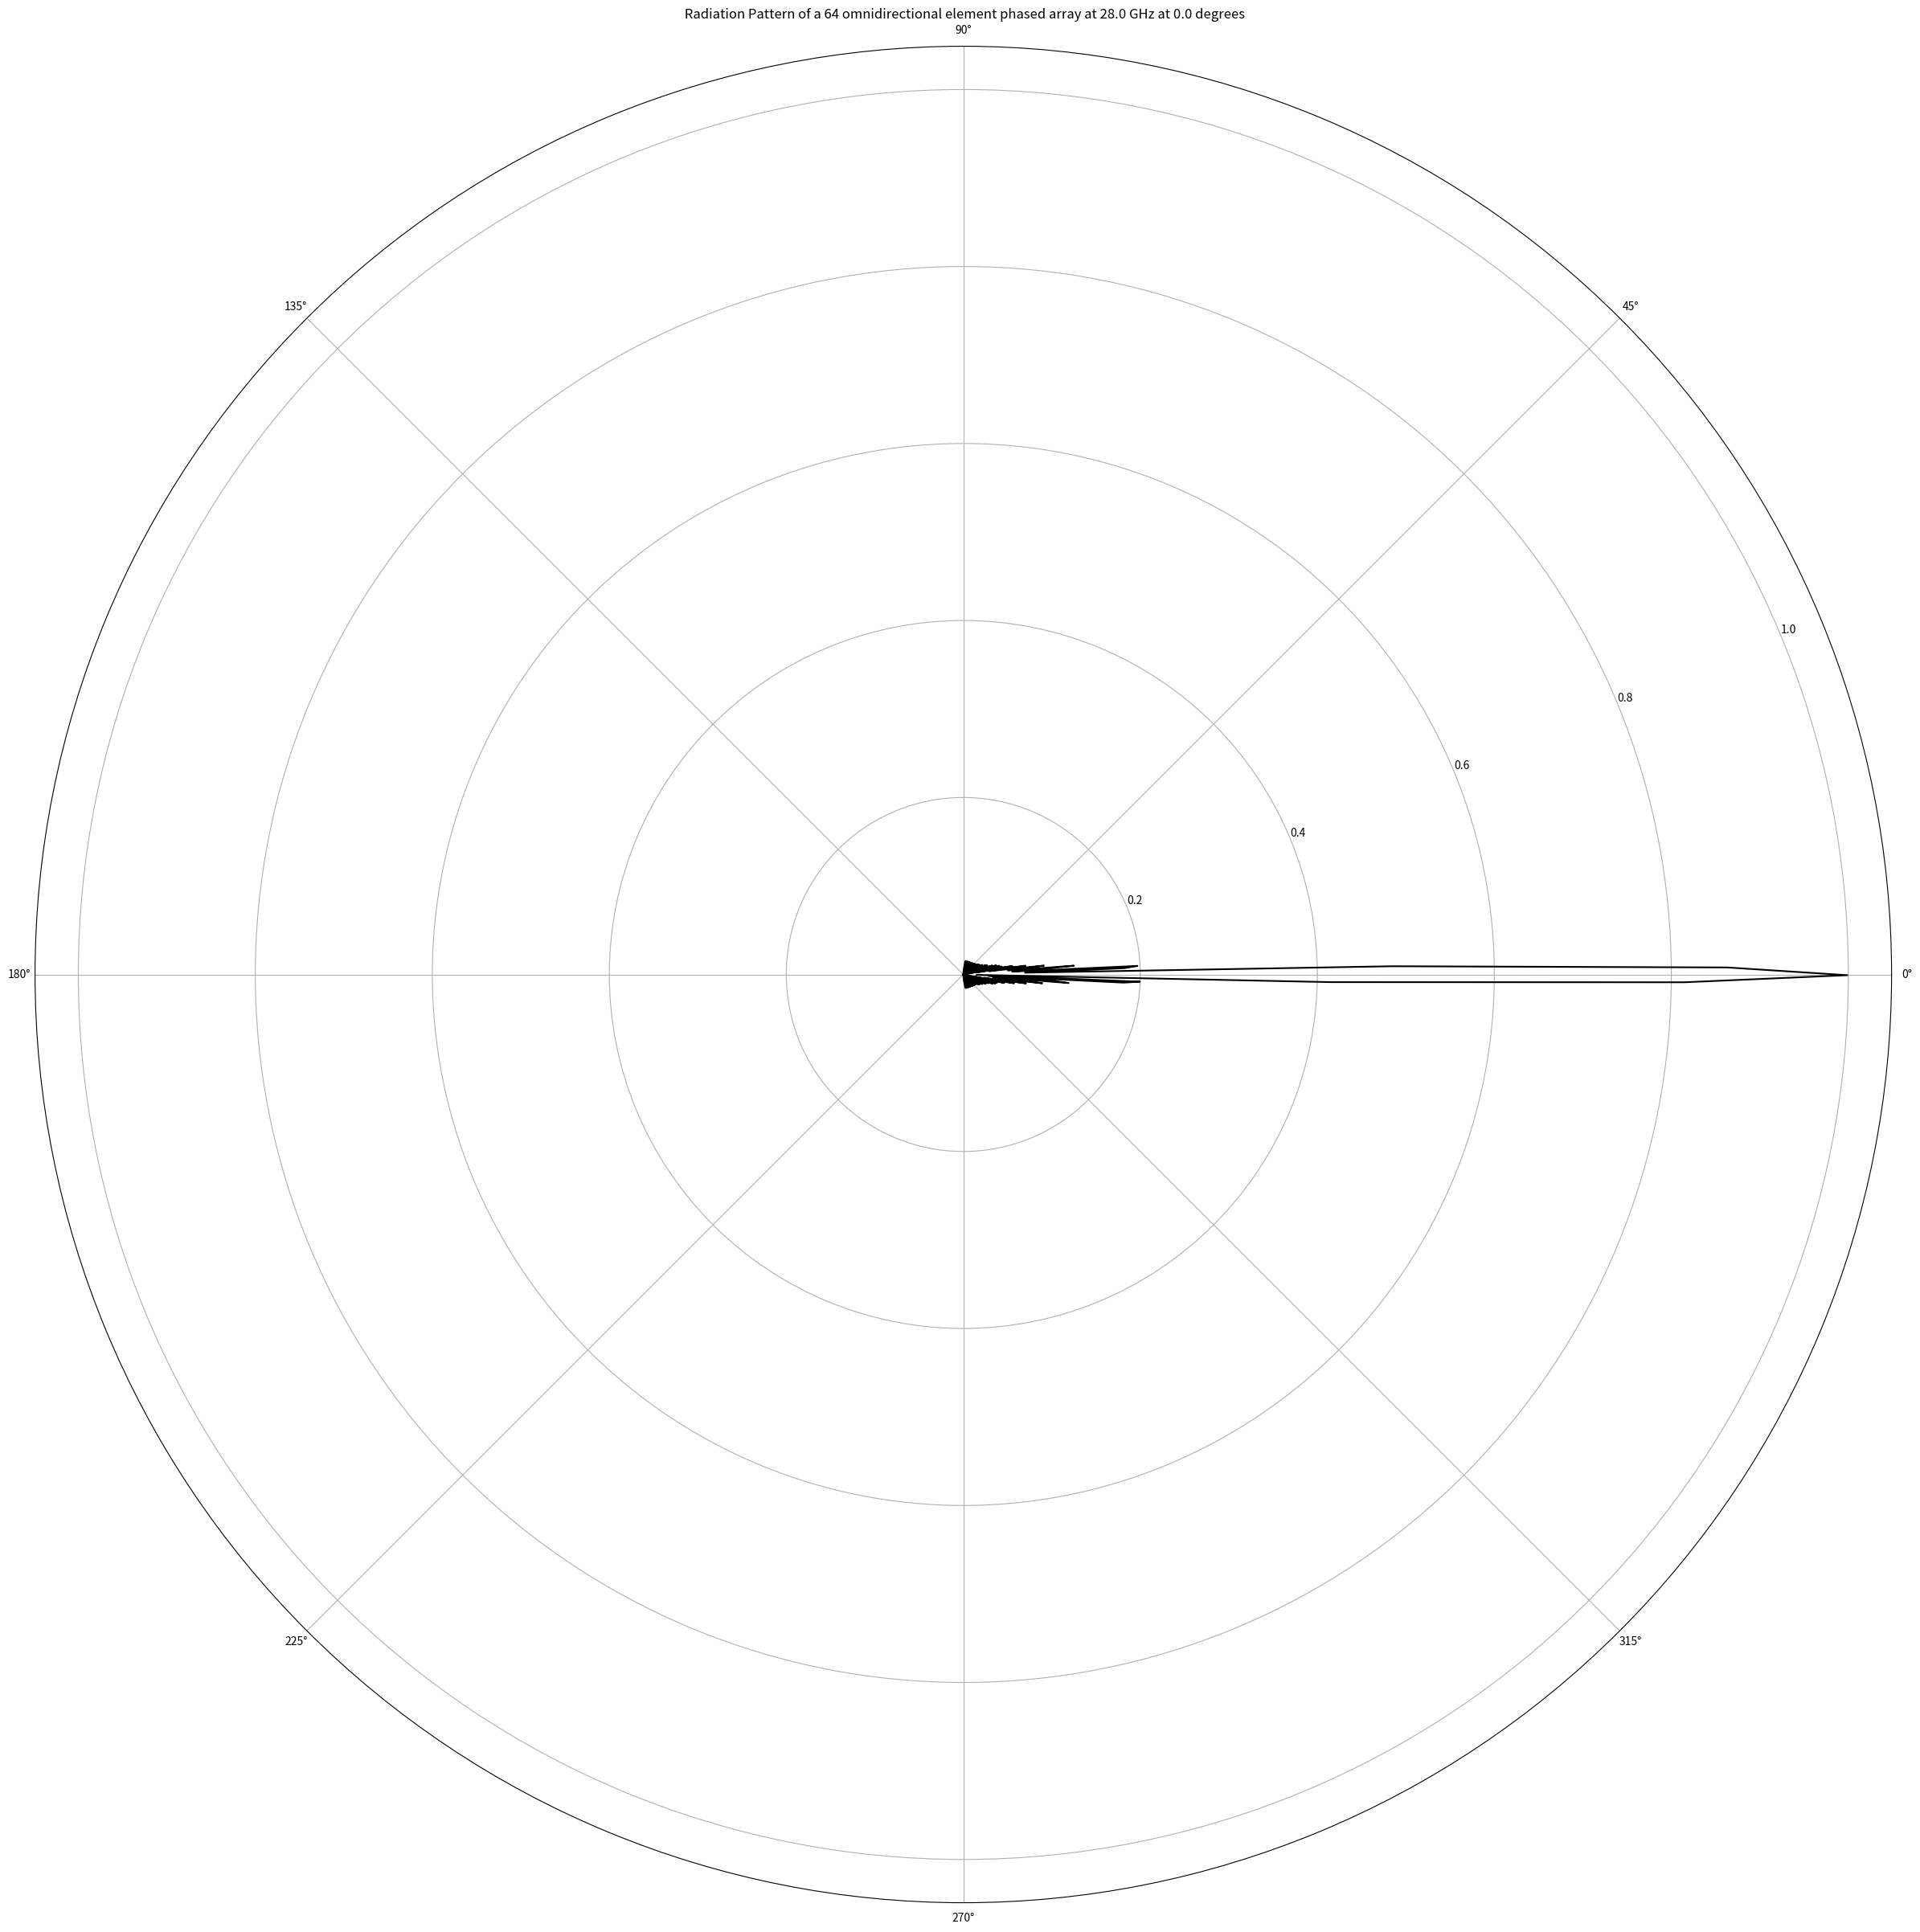
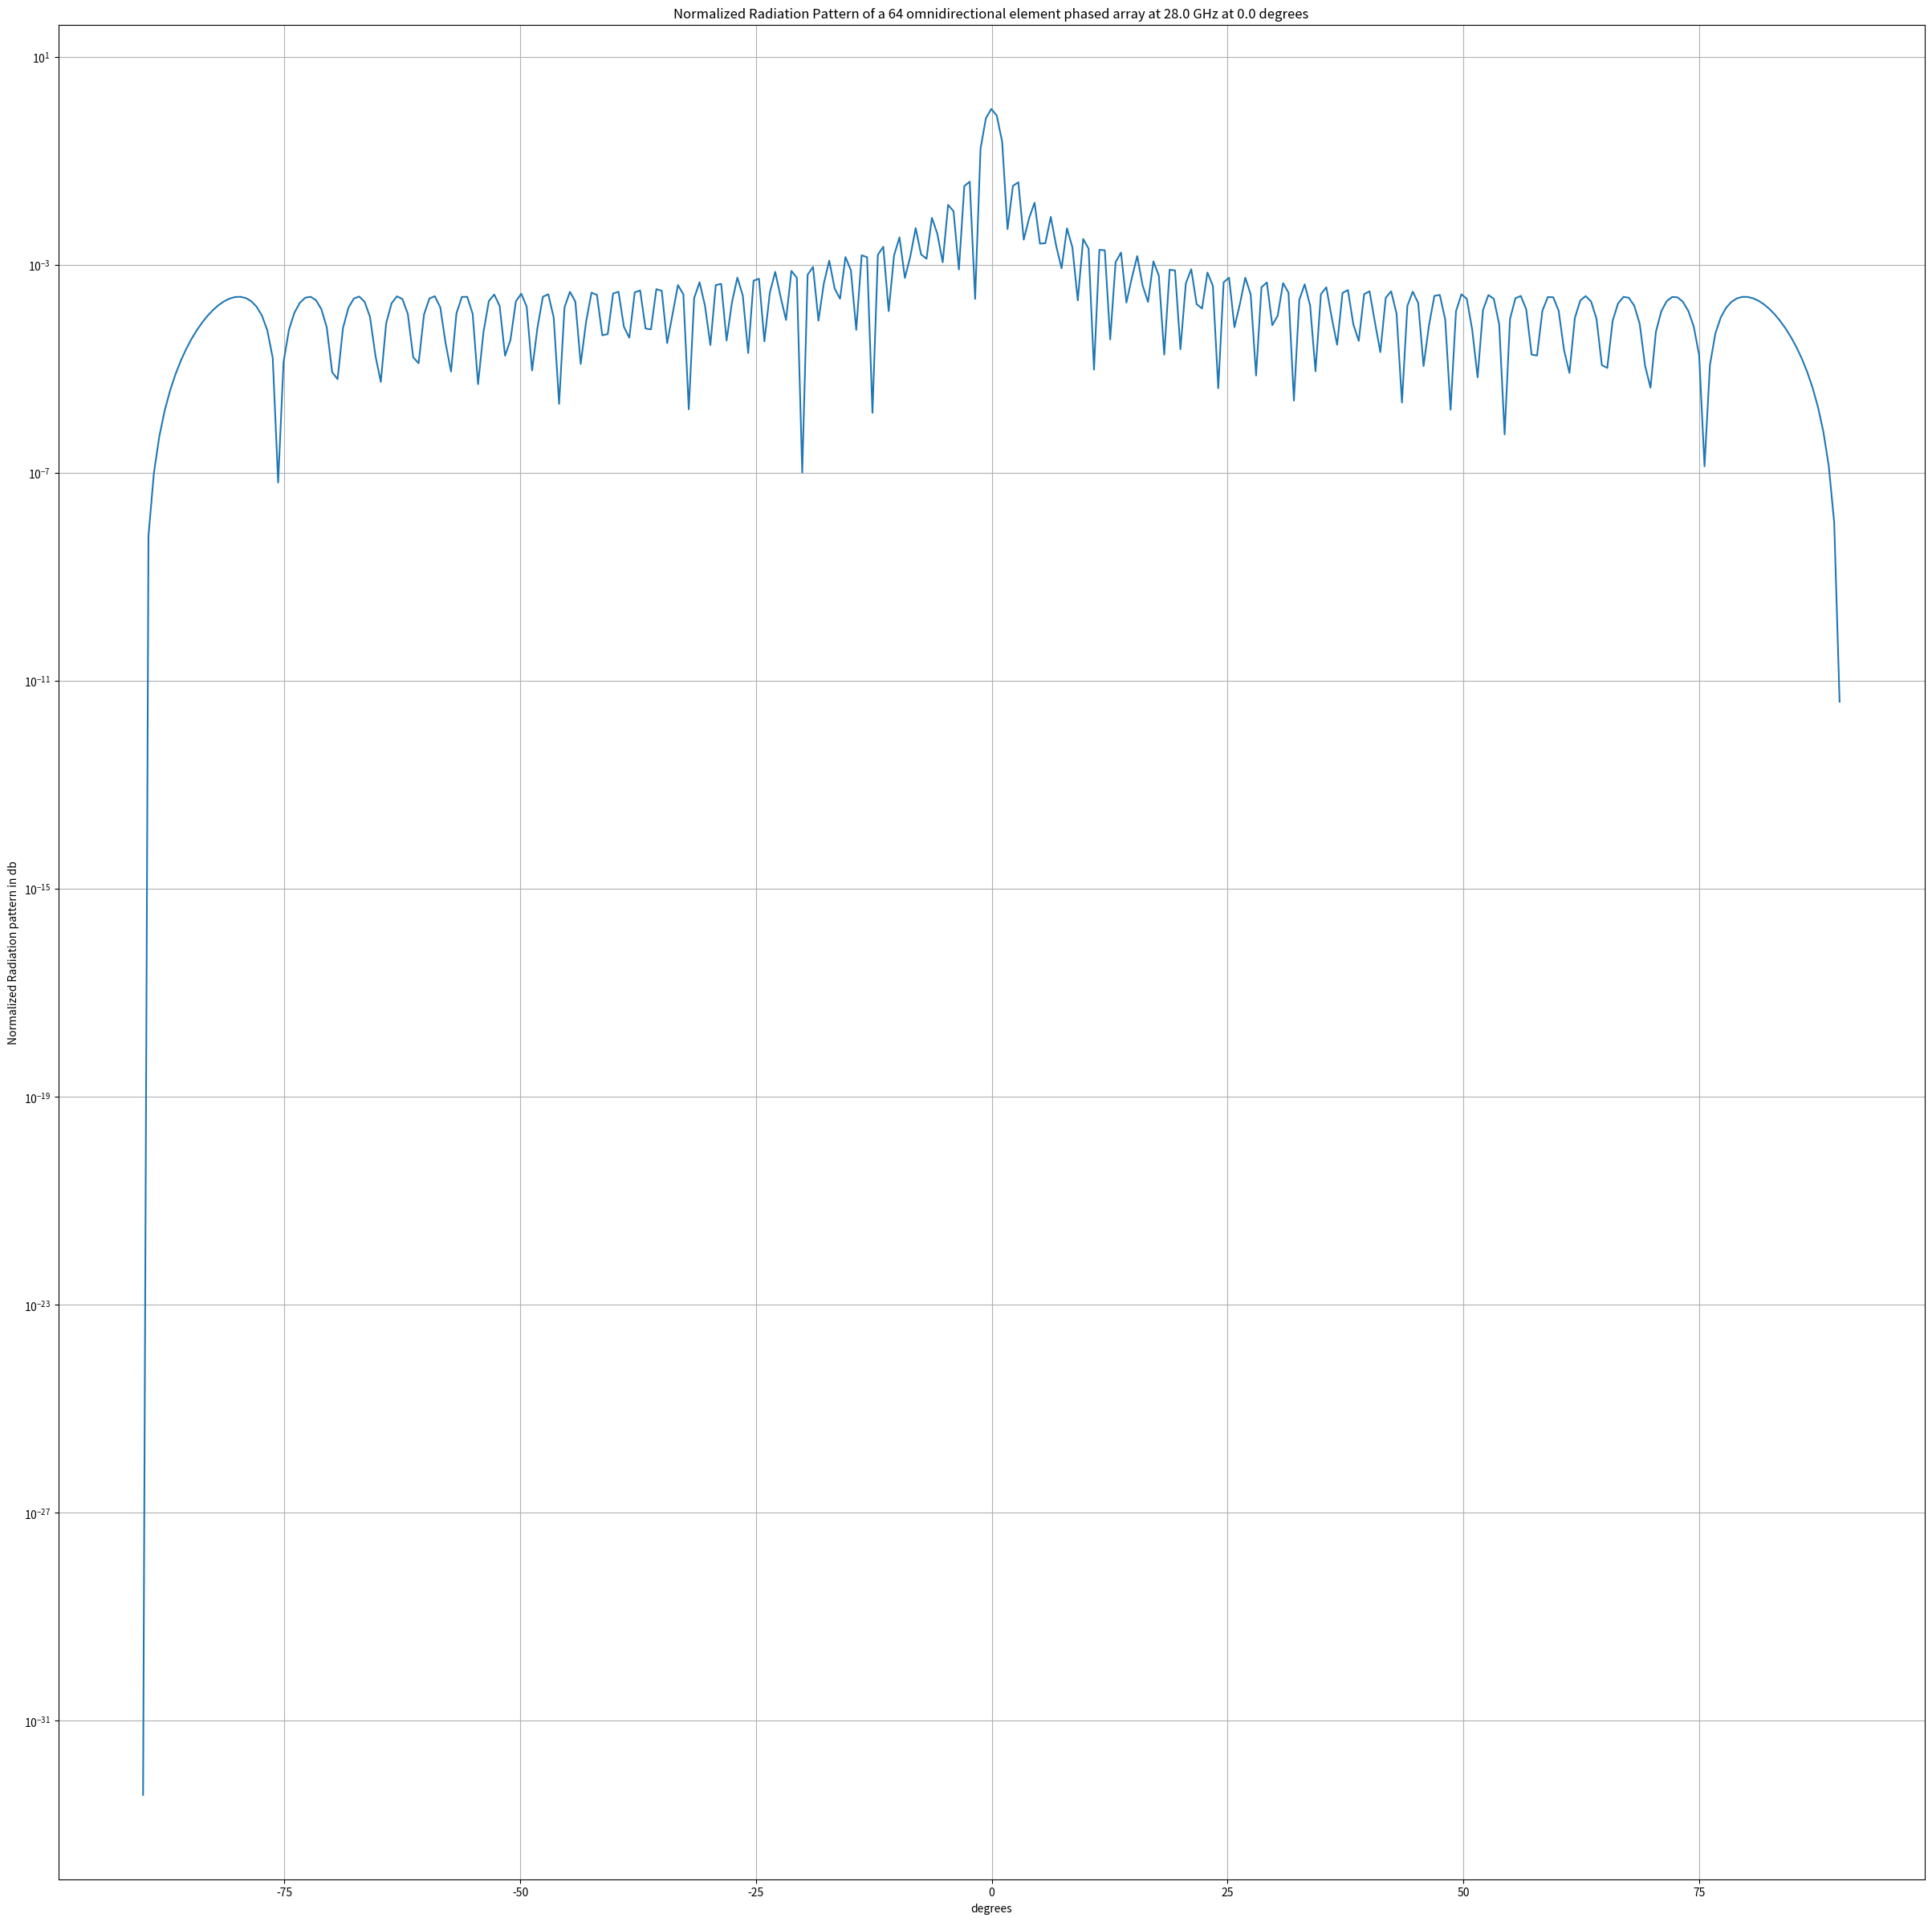

Generate these figures, in order, with matplotlib:
import numpy as np
import matplotlib.pyplot as plt


c= 3e8
f = 28e9
wave_len = c/f
dx = wave_len/2
theta0 = 0
theta0 = np.deg2rad(theta0)
K = 64

k0 =2*np.pi/wave_len

#theta values from -90 to 90 degrees
theta = np.arange(-np.pi/2, (np.pi)/2, 0.01)
phi = np.arange(0, (np.pi), 0.01)

#define the variables u and u0
u = np.sin(theta)
u0 = np.sin(theta0)



S_u = np.exp(1j*(K-1)*k0*dx*(u-u0))*(np.sin(K*k0*dx*(u-u0)/2)/(K*np.sin(k0*dx*(u-u0)/2)))
S_u1 = np.abs(S_u)

#Normalized Radiation Pattern for a uniform tapered linear array
F1 = (np.sin(K*k0*dx*(u-u0)/2)/(K*np.sin(k0*dx*(u-u0)/2)))
F = F1**2




#Directiviy and Half Power Beam Width
HPBW1 = 0.8858*wave_len / (K*dx*np.cos(theta0))
print('Half Power Beam Width is at '+str(np.rad2deg(HPBW1))+' degrees')

D = 10*np.log10(K)
print('Directivity is '+str(D)+' dB')


#plot  Radiation Pattern
plt.figure(figsize=(30, 30)) 
plt.axes(projection = 'polar')
plt.polar(theta,S_u1,'-k') 
plt.title(' Radiation Pattern of a '+str(K)+
          ' omnidirectional element phased array at '+str(f/1e9)+
          ' GHz at '+str(np.rad2deg(theta0))+' degrees')
plt.show()



#Normalized Radiation Pattern in dB
plt.figure(figsize=(30, 30)) 
NF = 10*np.log10(F)
plt.grid(True, which ="both")
plt.semilogy(np.rad2deg(theta),F)


# Provide the title for the semilogy plot
plt.title('Normalized Radiation Pattern of a '+str(K)+
          ' omnidirectional element phased array at '+str(f/1e9)+
          ' GHz at '+str(np.rad2deg(theta0))+' degrees')
  
# Give x axis label for the semilogy plot
plt.xlabel('degrees')
# Give y axis label for the semilogy plot
plt.ylabel('Normalized Radiation pattern in db')
plt.show()

